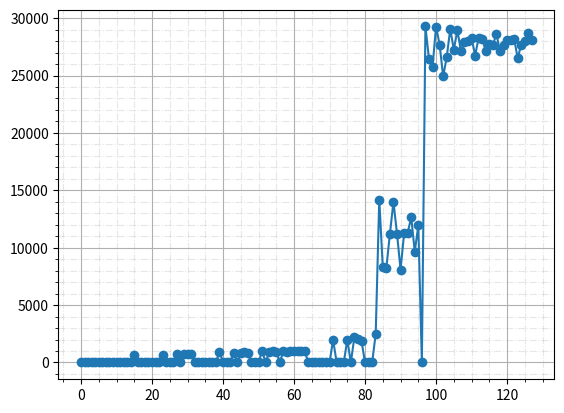

The script that saved this image:
import matplotlib.pyplot as plt
import numpy as np

def draw():

    num = np.arange(0,128,1)

    data71_snr25 = [
        0, 0, 0, 0, 0, 0, 0, 0, 0, 0, 0, 0, 0, 0, 0, 680,
        0, 0, 0, 0, 0, 0, 0, 690, 0, 0, 0, 708, 0, 705, 698, 709,
        0, 0, 0, 0, 0, 0, 0, 929, 0, 0, 0, 798, 0, 807, 903, 791,
        0, 0, 0, 990, 0, 933, 1009, 952, 0, 1009, 901, 1036, 1002, 986, 1015, 1001,
        0, 0, 0, 0, 0, 0, 0, 1974, 0, 0, 0, 1972, 0, 2224, 2020, 1861,
        0, 0, 0, 2497, 14189, 8283, 8234, 11219, 13994, 11207, 8092, 11248, 11295, 12647, 9667, 11935,
        0, 29273, 26443, 25741, 29258, 27686, 24924, 26600, 29052, 27252, 28944, 27125, 27959, 28033, 28306, 26742,
        28301, 28172, 27138, 27746, 27644, 28634, 27120, 27675, 28117, 28089, 28162, 26521, 27699, 28044, 28715, 28138
    ]




    plt.plot(num,data71_snr25,'-o')
    plt.grid(True)
    plt.minorticks_on()  # 啟用次要刻度
    plt.grid(which='minor', linestyle='-.', linewidth=0.8, alpha=0.3)  # 只針對次要刻度
    # if isOutputFile:
    #     plt.savefig(filename+"_draw_FER.jpg", dpi=300, bbox_inches='tight')
    plt.show()



if __name__ == "__main__":

    draw()